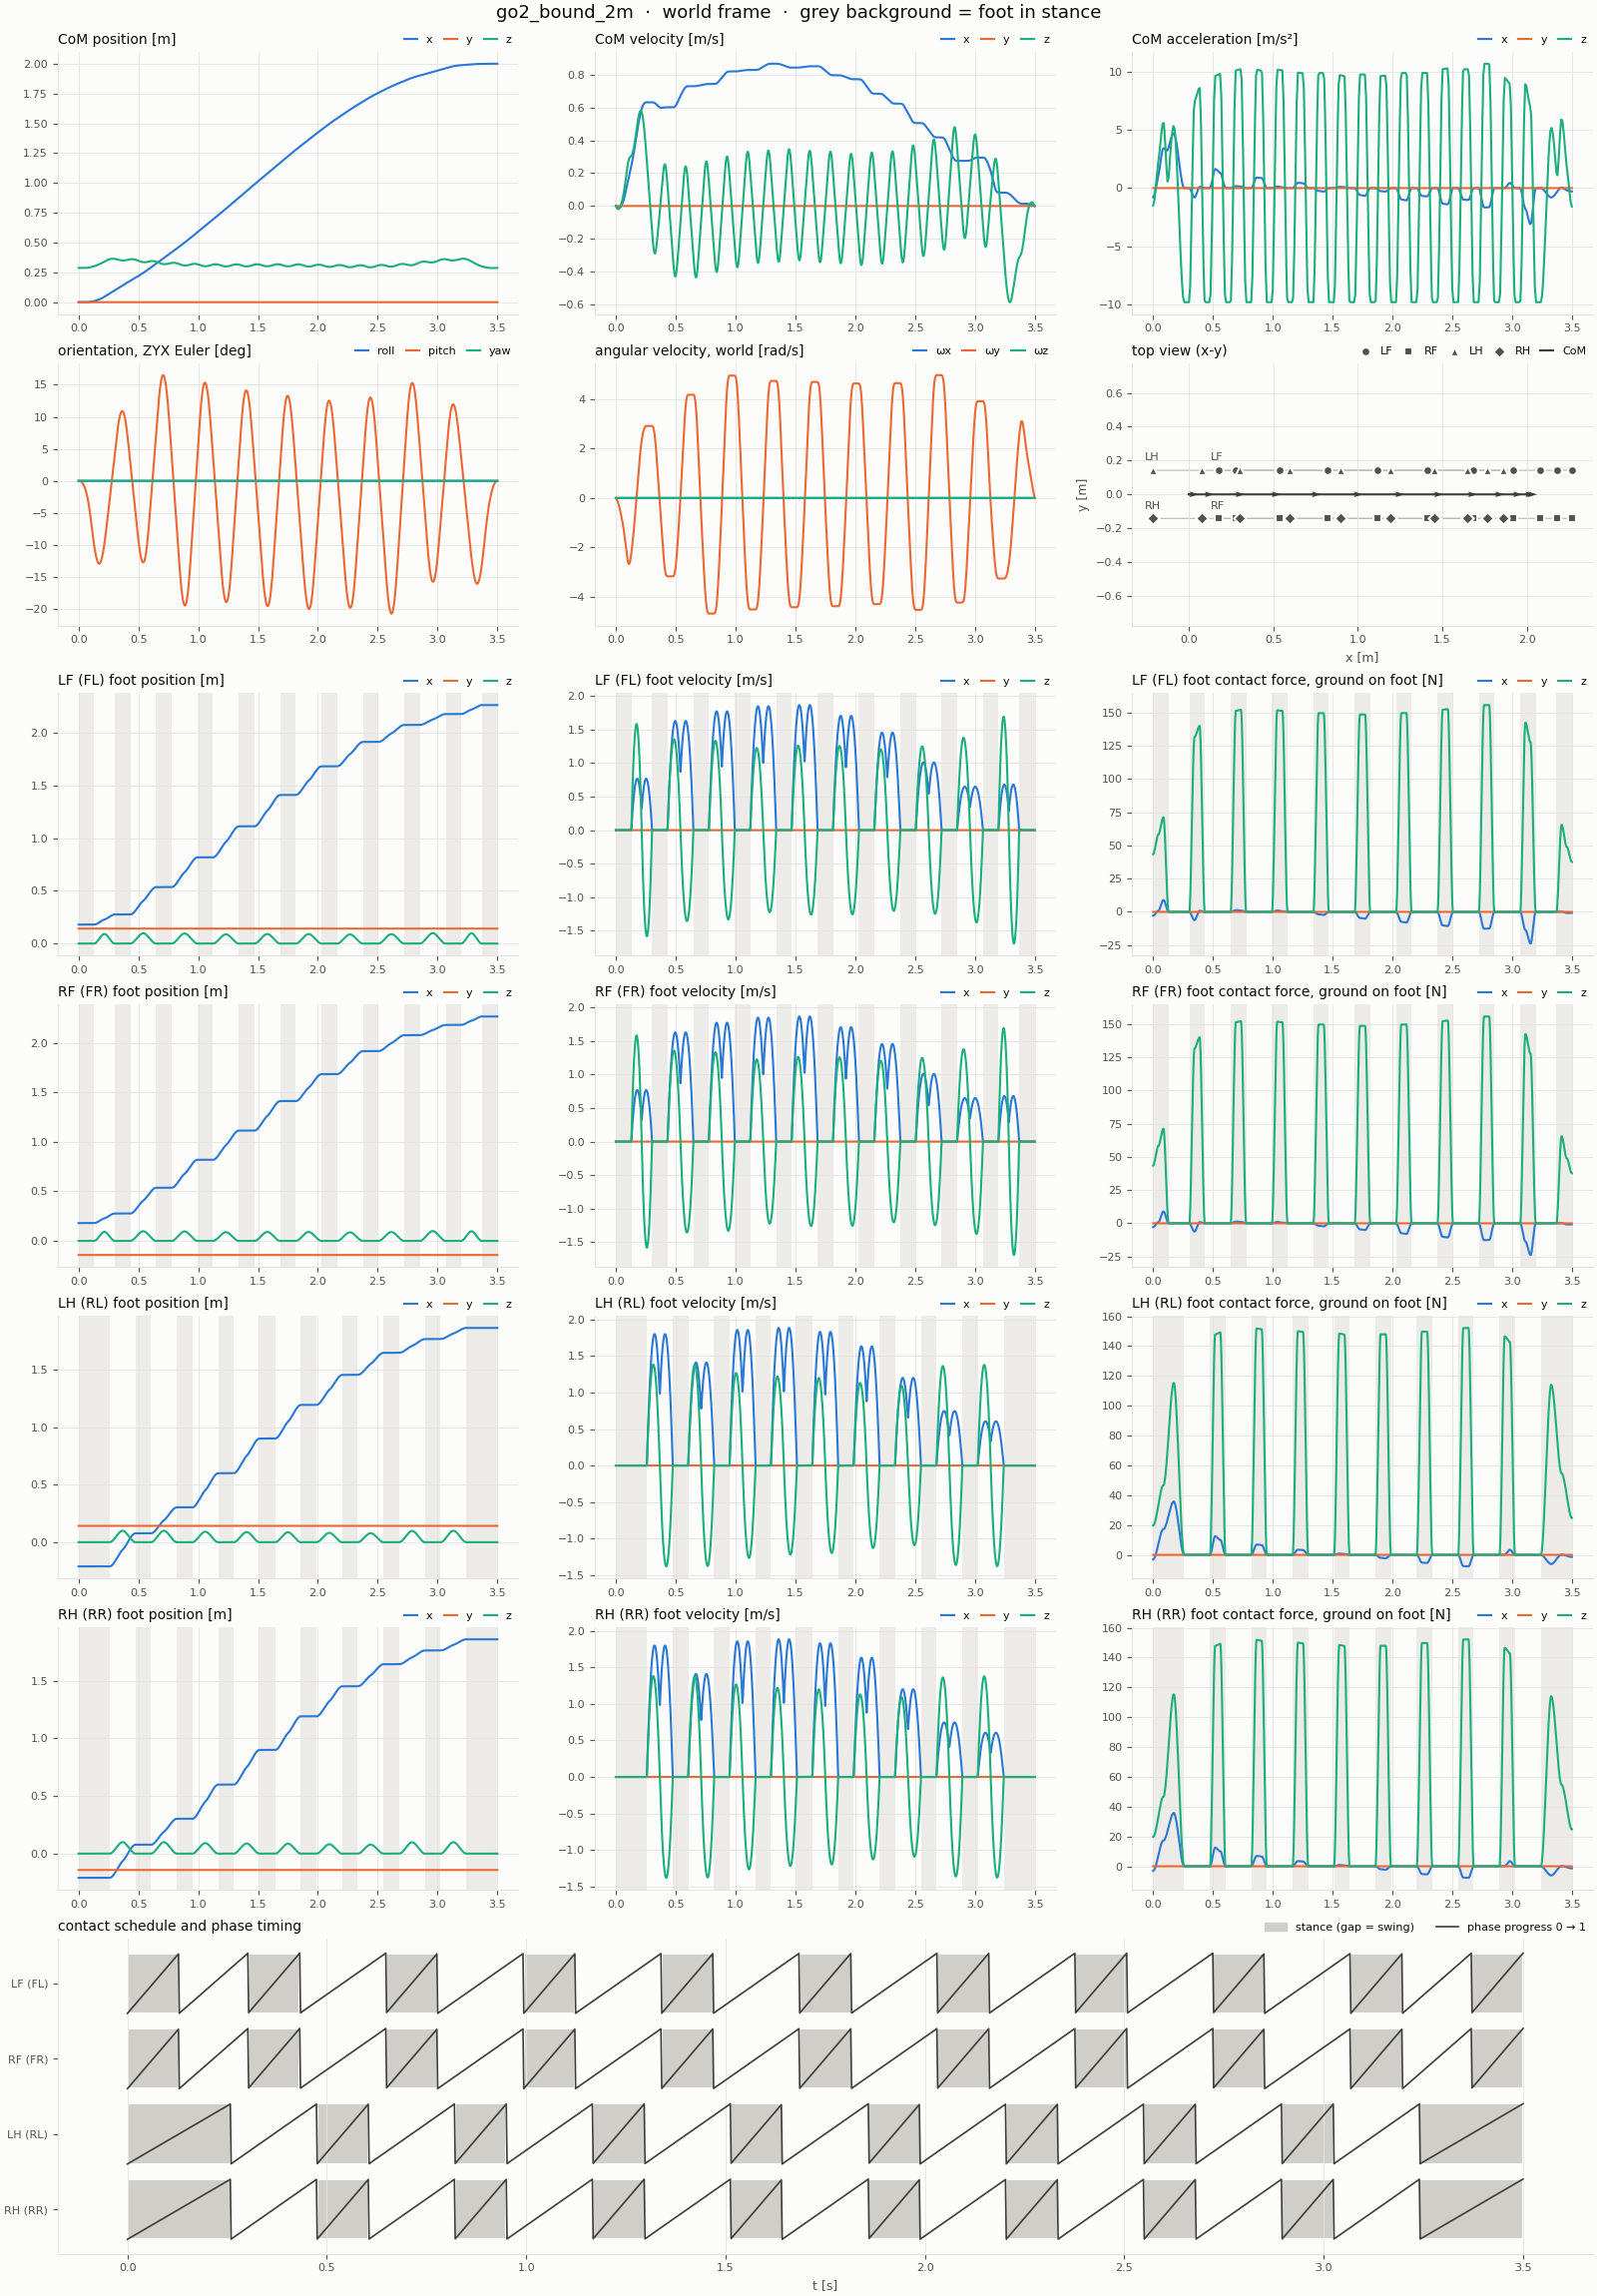

Values plotted in this chart, from the file beside it:
t, com_x, com_y, com_z, com_vx, com_vy, com_vz, com_ax, com_ay, com_az, roll, pitch, yaw, qw, qx, qy, qz, wx, wy, wz, LF_px, LF_py, LF_pz, LF_vx
0, 0, 0, 0.287, 0, 0, 0, -0.782, 1.2270956e-16, -1.502, 0, 0, 0, 1, 0, 0, 0, 0, 0, 0, 0.18, 0.142, 0, 0
0.002, -1.5423001e-06, 2.1266271e-22, 0.287, -0.001531, 1.9628451e-19, -0.002925, -0.7495, 7.357495e-17, -1.423, 2.434588e-20, -1.6120237e-05, -3.9135406e-21, 1, 1.2172924e-20, -8.0601186e-06, -1.9566722e-21, 2.2470962e-17, -0.01626, -3.6118985e-18, 0.18, 0.142, 0, 0
0.004, -6.0824164e-06, 7.1962522e-22, 0.287, -0.002998, 2.942998e-19, -0.005692, -0.7169, 2.4440344e-17, -1.344, 8.2384685e-20, -6.5566786e-05, -1.3243923e-20, 1, 4.1192125e-20, -3.2783393e-05, -6.6206113e-21, 3.3692484e-17, -0.03333, -5.4146331e-18, 0.18, 0.142, 0, 0
0.006, -1.3490173e-05, 1.3243491e-21, 0.287, -0.004399, 2.9404588e-19, -0.008301, -0.6844, -2.4694262e-17, -1.265, 1.5161816e-19, -0.00015, -2.437579e-20, 1, 7.5808168e-20, -7.4984201e-05, -1.218221e-20, 3.3664451e-17, -0.05121, -5.4086957e-18, 0.18, 0.142, 0, 0
0.008, -2.3635392e-05, 1.8302959e-21, 0.287, -0.005735, 1.9552275e-19, -0.01075, -0.6518, -7.3828869e-17, -1.186, 2.0954807e-19, -0.000271, -3.3693782e-20, 1, 1.0477175e-19, -0.0001355, -1.6832696e-20, 2.2386992e-17, -0.06991, -3.5969009e-18, 0.18, 0.142, 0, 0
0.01, -3.63879e-05, 2.0409273e-21, 0.2869, -0.007006, -1.2695912e-21, -0.01304, -0.6193, -1.2296348e-16, -1.107, 2.3367614e-19, -0.0004302, -3.758254e-20, 1, 1.1683403e-19, -0.0002151, -1.8766141e-20, -1.3948948e-19, -0.08942, 1.5430297e-20, 0.18, 0.142, 0, 0
0.012, -5.1584727e-05, 1.8252126e-21, 0.2869, -0.008163, -1.9803734e-19, -0.01507, -0.5375, -7.377226e-17, -0.9168, 2.091426e-19, -0.0006295, -3.3655317e-20, 1, 1.04566e-19, -0.0003148, -1.6794742e-20, -2.253409e-17, -0.1103, 3.5976997e-18, 0.18, 0.142, 0, 0
0.014, -6.8931742e-05, 1.3144089e-21, 0.2869, -0.009157, -2.9635863e-19, -0.01671, -0.4558, -2.4549026e-17, -0.7269, 1.5102272e-19, -0.0008725, -2.4334411e-20, 1, 7.5506045e-20, -0.0004362, -1.2134264e-20, -3.3725693e-17, -0.133, 5.3797493e-18, 0.18, 0.142, 0, 0
0.016, -8.8102022e-05, 7.0540909e-22, 0.2868, -0.009986, -2.9623345e-19, -0.01798, -0.3741, 2.4674208e-17, -0.5369, 8.1720832e-20, -0.001163, -1.3218037e-20, 1, 4.0856567e-20, -0.0005813, -6.5852638e-21, -3.371445e-17, -0.1575, 5.3681563e-18, 0.18, 0.142, 0, 0
0.018, -0.0001088, 1.951061e-22, 0.2868, -0.01065, -1.976618e-19, -0.01886, -0.2924, 7.3897442e-17, -0.3469, 2.3641269e-20, -0.001504, -3.9044064e-21, 1, 1.1819163e-20, -0.0007519, -1.9433147e-21, -2.2500837e-17, -0.1839, 3.5725908e-18, 0.18, 0.142, 0, 0
0.02, -0.0001306, -1.9607119e-23, 0.2868, -0.01116, -6.4367751e-22, -0.01936, -0.2106, 1.2312068e-16, -0.157, -8.1163387e-22, -0.0019, 8.2656099e-24, 1, -4.0581283e-22, -0.0009498, 3.7473543e-24, -8.5729101e-20, -0.2122, 6.2314178e-21, 0.18, 0.142, 0, 0
0.022, -0.0001533, 1.9250562e-22, 0.2867, -0.01147, 1.9633281e-19, -0.01945, -0.1036, 7.3852837e-17, 0.07296, 2.328829e-20, -0.002354, -3.8771112e-21, 1, 1.1641855e-20, -0.001177, -1.9248499e-21, 2.2316887e-17, -0.2424, -3.5392408e-18, 0.18, 0.142, 0, 0
0.024, -0.0001763, 7.0002972e-22, 0.2867, -0.01157, 2.9476767e-19, -0.01907, 0.003462, 2.4582019e-17, 0.3029, 8.0988857e-20, -0.00287, -1.3158841e-20, 1, 4.0484944e-20, -0.001435, -6.5212944e-21, 3.3511162e-17, -0.2746, -5.2937546e-18, 0.18, 0.142, 0, 0
0.026, -0.0001994, 1.3058819e-21, 0.2866, -0.01146, 2.9466089e-19, -0.01824, 0.1105, -2.4688799e-17, 0.5329, 1.4987688e-19, -0.003454, -2.4236956e-20, 1, 7.4917402e-20, -0.001727, -1.198906e-20, 3.3497659e-17, -0.3088, -5.2724487e-18, 0.18, 0.142, 0, 0
0.028, -0.000222, 1.8129789e-21, 0.2866, -0.01113, 1.9601247e-19, -0.01694, 0.2175, -7.3959617e-17, 0.7628, 2.0753916e-19, -0.004107, -3.3511489e-20, 1, 1.0373496e-19, -0.002053, -1.6542621e-20, 2.2277427e-17, -0.345, -3.4948367e-18, 0.18, 0.142, 0, 0
0.03, -0.0002438, 2.0242374e-21, 0.2866, -0.01059, -1.1775778e-21, -0.01518, 0.3246, -1.2323044e-16, 0.9928, 2.3156252e-19, -0.004835, -3.7382474e-20, 1, 1.1573574e-19, -0.002417, -1.8411292e-20, -1.4790824e-19, -0.3832, 1.4743421e-20, 0.18, 0.142, 0, 0
0.032, -0.0002642, 1.8082384e-21, 0.2866, -0.009828, -1.9838077e-19, -0.013, 0.4331, -7.3940729e-17, 1.192, 2.0714161e-19, -0.005641, -3.3473268e-20, 1, 1.0352319e-19, -0.00282, -1.6444453e-20, -2.2442346e-17, -0.4231, 3.4688124e-18, 0.18, 0.142, 0, 0
0.034, -0.0002829, 1.2964766e-21, 0.2865, -0.008854, -2.9694049e-19, -0.01042, 0.5416, -2.4618993e-17, 1.391, 1.4928351e-19, -0.006528, -2.4195114e-20, 1, 7.460187e-20, -0.003264, -1.1853865e-20, -3.358129e-17, -0.4642, 5.1651917e-18, 0.18, 0.142, 0, 0
0.036, -0.0002995, 6.8623878e-22, 0.2865, -0.007662, -2.9685674e-19, -0.007436, 0.65, 2.4702744e-17, 1.59, 8.0293663e-20, -0.007499, -1.312987e-20, 1, 4.0121936e-20, -0.003749, -6.4143682e-21, -3.3565991e-17, -0.5066, 5.1307675e-18, 0.18, 0.142, 0, 0
0.038, -0.0003134, 1.7481194e-22, 0.2865, -0.006254, -1.9812952e-19, -0.004058, 0.7585, 7.402448e-17, 1.789, 2.2477525e-20, -0.008555, -3.8593963e-21, 1, 1.1230405e-20, -0.004278, -1.8816058e-21, -2.2398372e-17, -0.5503, 3.3979588e-18, 0.18, 0.142, 0, 0
0.04, -0.0003244, -4.0516981e-23, 0.2865, -0.004628, -7.5882258e-22, -0.0002809, 0.867, 1.2334622e-16, 1.988, -1.8594593e-21, -0.0097, 3.4447823e-23, 1, -9.2963516e-22, -0.00485, 1.2714308e-23, -8.1104828e-20, -0.5952, 5.0011471e-21, 0.18, 0.142, 0, 0
0.042, -0.0003318, 1.7176128e-22, 0.2865, -0.002786, 1.9658287e-19, 0.003847, 0.9751, 7.3989523e-17, 2.14, 2.2135418e-20, -0.01094, -3.8332691e-21, 1, 1.1057062e-20, -0.005468, -1.8560838e-21, 2.2213203e-17, -0.6411, -3.3319762e-18, 0.18, 0.142, 0, 0
0.044, -0.0003354, 6.7999763e-22, 0.2865, -0.0007277, 2.9519927e-19, 0.008278, 1.083, 2.4626881e-17, 2.292, 7.9572434e-20, -0.01227, -1.3071158e-20, 1, 3.9745388e-20, -0.006133, -6.2914591e-21, 3.3349512e-17, -0.6877, -4.9552052e-18, 0.18, 0.142, 0, 0
0.046, -0.0003346, 1.2867415e-21, 0.2865, 0.001547, 2.9509039e-19, 0.01301, 1.191, -2.4735761e-17, 2.443, 1.4814339e-19, -0.01369, -2.4096597e-20, 1, 7.3987504e-20, -0.006844, -1.1541076e-20, 3.33301e-17, -0.7349, -4.9060125e-18, 0.18, 0.142, 0, 0
0.048, -0.000329, 1.7945423e-21, 0.2866, 0.004038, 1.9625623e-19, 0.01805, 1.299, -7.4098402e-17, 2.595, 2.055401e-19, -0.01521, -3.3326964e-20, 1, 1.0264039e-19, -0.007603, -1.5881679e-20, 2.2158106e-17, -0.7827, -3.231967e-18, 0.18, 0.142, 0, 0
0.05, -0.0003183, 2.0059496e-21, 0.2866, 0.006745, -1.3032194e-21, 0.02339, 1.408, -1.2346104e-16, 2.747, 2.2945435e-19, -0.01682, -3.7179638e-20, 1, 1.1456679e-19, -0.008409, -1.7624369e-20, -1.6240204e-19, -0.8311, 1.2978245e-20, 0.18, 0.142, 0, 0
0.052, -0.0003019, 1.7893099e-21, 0.2867, 0.009704, -1.988599e-19, 0.02909, 1.552, -7.4063585e-17, 2.954, 2.05151e-19, -0.01853, -3.3289568e-20, 1, 1.0241688e-19, -0.009265, -1.5693676e-20, -2.2347231e-17, -0.881, 3.1642115e-18, 0.18, 0.142, 0, 0
0.054, -0.0002793, 1.276416e-21, 0.2867, 0.01295, -2.9755756e-19, 0.03521, 1.695, -2.4634078e-17, 3.161, 1.4756779e-19, -0.02034, -2.4056525e-20, 0.9999, 7.3657725e-20, -0.01017, -1.1277112e-20, -3.3426903e-17, -0.9328, 4.6784779e-18, 0.18, 0.142, 0, 0
0.056, -0.0002499, 6.6498571e-22, 0.2868, 0.01649, -2.9739621e-19, 0.04174, 1.839, 2.479543e-17, 3.367, 7.8905879e-20, -0.02226, -1.3045121e-20, 0.9999, 3.9377889e-20, -0.01113, -6.0829836e-21, -3.3405032e-17, -0.9868, 4.6126389e-18, 0.18, 0.142, 0, 0
0.058, -0.0002131, 1.5273715e-22, 0.2869, 0.02031, -1.9837584e-19, 0.04868, 1.983, 7.4224937e-17, 3.574, 2.1366428e-20, -0.02429, -3.8199656e-21, 0.9999, 1.0659227e-20, -0.01215, -1.7800825e-21, -2.2286325e-17, -1.043, 3.0305067e-18, 0.18, 0.142, 0, 0
0.06, -0.0001685, -6.2611653e-23, 0.287, 0.02442, -4.9646099e-22, 0.05603, 2.127, 1.2365444e-16, 3.781, -2.8494059e-21, -0.02644, 5.43303e-23, 0.9999, -1.4242194e-21, -0.01322, 8.3315293e-24, -7.673325e-20, -1.101, 3.3007042e-21, 0.18, 0.142, 0, 0
0.062, -0.0001153, 1.5072438e-22, 0.2871, 0.02882, 1.9733362e-19, 0.06381, 2.27, 7.4166718e-17, 3.99, 2.1034047e-20, -0.0287, -3.7944336e-21, 0.9999, 1.0488719e-20, -0.01435, -1.746119e-21, 2.2096947e-17, -1.161, -2.9226393e-18, 0.18, 0.142, 0, 0
0.064, -5.3012364e-05, 6.6072729e-22, 0.2872, 0.0335, 2.9617041e-19, 0.072, 2.413, 2.4670075e-17, 4.2, 7.8193159e-20, -0.03108, -1.2985877e-20, 0.9999, 3.8990952e-20, -0.01554, -5.884562e-21, 3.3166905e-17, -1.224, -4.3055993e-18, 0.18, 0.142, 0, 0
0.066, 1.8908563e-05, 1.2694105e-21, 0.2874, 0.03847, 2.9601392e-19, 0.0806, 2.556, -2.4826567e-17, 4.409, 1.4643014e-19, -0.0336, -2.3955738e-20, 0.9999, 7.3003543e-20, -0.0168, -1.0746354e-20, 3.31387e-17, -1.29, -4.2206916e-18, 0.18, 0.142, 0, 0
0.068, 0.0001011, 1.7787874e-21, 0.2876, 0.04372, 1.9686414e-19, 0.08963, 2.699, -7.432321e-17, 4.618, 2.035472e-19, -0.03624, -3.3139757e-20, 0.9998, 1.0145663e-19, -0.01812, -1.4722931e-20, 2.2019417e-17, -1.358, -2.7514581e-18, 0.18, 0.142, 0, 0
0.07, 0.000194, 1.9908715e-21, 0.2878, 0.04926, -1.2789208e-21, 0.09908, 2.842, -1.2381985e-16, 4.828, 2.2734655e-19, -0.03903, -3.6973673e-20, 0.9998, 1.1329088e-19, -0.01951, -1.626513e-20, -1.8210875e-19, -1.429, 9.5624389e-21, 0.18, 0.142, 0, 0
0.072, 0.0002983, 1.7736563e-21, 0.288, 0.05505, -1.9941308e-19, 0.1089, 2.941, -7.428223e-17, 4.975, 2.0316686e-19, -0.04196, -3.3104691e-20, 0.9998, 1.0121383e-19, -0.02098, -1.4417647e-20, -2.2239515e-17, -1.502, 2.6272259e-18, 0.18, 0.142, 0, 0
0.074, 0.0004143, 1.2593122e-21, 0.2882, 0.06103, -2.9840784e-19, 0.119, 3.04, -2.4712533e-17, 5.122, 1.4587294e-19, -0.04504, -2.3920333e-20, 0.9997, 7.2648672e-20, -0.02252, -1.0314827e-20, -3.3247615e-17, -1.577, 3.8332761e-18, 0.18, 0.142, 0, 0
0.076, 0.0005425, 6.4611788e-22, 0.2884, 0.06721, -2.9826321e-19, 0.1294, 3.14, 2.4857164e-17, 5.27, 7.7556211e-20, -0.04827, -1.2966819e-20, 0.9997, 3.861036e-20, -0.02413, -5.5457534e-21, -3.3214903e-17, -1.653, 3.7246019e-18, 0.18, 0.142, 0, 0
0.078, 0.0006833, 1.3235225e-22, 0.2887, 0.07359, -1.9897919e-19, 0.1401, 3.239, 7.4426861e-17, 5.417, 2.0308082e-20, -0.05165, -3.7903687e-21, 0.9997, 1.0101714e-20, -0.02582, -1.6323391e-21, -2.2152003e-17, -1.732, 2.4080306e-18, 0.18, 0.142, 0, 0
0.08, 0.000837, -8.3705936e-23, 0.289, 0.08017, -5.5576874e-22, 0.151, 3.339, 1.2399656e-16, 5.564, -3.7800307e-21, -0.0552, 6.2799665e-23, 0.9996, -1.8884291e-21, -0.0276, -2.0767897e-23, -7.1925827e-20, -1.813, 7.4662924e-22, 0.18, 0.142, 0, 0
0.082, 0.001004, 1.3011571e-22, 0.2893, 0.08686, 1.9783558e-19, 0.1622, 3.358, 7.438291e-17, 5.569, 1.9986881e-20, -0.05891, -3.7660153e-21, 0.9996, 9.9336545e-21, -0.02945, -1.5878982e-21, 2.1953604e-17, -1.895, -2.2430299e-18, 0.18, 0.142, 0, 0
0.084, 0.001184, 6.41469e-22, 0.2897, 0.0936, 2.9697587e-19, 0.1733, 3.377, 2.4757384e-17, 5.573, 7.6854884e-20, -0.06278, -1.290816e-20, 0.9995, 3.8205964e-20, -0.03138, -5.2449252e-21, 3.2938371e-17, -1.976, -3.2365168e-18, 0.18, 0.142, 0, 0
0.086, 0.001378, 1.2518518e-21, 0.29, 0.1004, 2.9686511e-19, 0.1845, 3.397, -2.4868141e-17, 5.577, 1.4474198e-19, -0.06681, -2.3818822e-20, 0.9994, 7.1932852e-20, -0.0334, -9.4856492e-21, 3.289532e-17, -2.057, -3.102354e-18, 0.18, 0.142, 0, 0
0.088, 0.001586, 1.7627621e-21, 0.2904, 0.1072, 1.9750331e-19, 0.1956, 3.416, -7.4493667e-17, 5.582, 2.0156617e-19, -0.07101, -3.2953189e-20, 0.9994, 1.0013473e-19, -0.0355, -1.288884e-20, 2.1840214e-17, -2.139, -1.9738878e-18, 0.18, 0.142, 0, 0
0.09, 0.001807, 1.9756977e-21, 0.2908, 0.114, -1.1095525e-21, 0.2068, 3.435, -1.2411919e-16, 5.586, 2.2524546e-19, -0.07536, -3.6766447e-20, 0.9993, 1.1185023e-19, -0.03767, -1.4127307e-20, -2.0815053e-19, -2.219, 4.8944741e-21, 0.18, 0.142, 0, 0
0.092, 0.002042, 1.7582956e-21, 0.2912, 0.1209, -1.9973278e-19, 0.2177, 3.415, -7.4471928e-17, 5.294, 2.0119596e-19, -0.07988, -3.2918815e-20, 0.9992, 9.986052e-20, -0.03993, -1.2429376e-20, -2.2096418e-17, -2.297, 1.7764598e-18, 0.18, 0.142, 0, 0
0.094, 0.002291, 1.2430057e-21, 0.2917, 0.1277, -2.9899727e-19, 0.228, 3.394, -2.4792554e-17, 5.002, 1.4420584e-19, -0.08455, -2.3784998e-20, 0.9991, 7.153591e-20, -0.04226, -8.8346984e-21, -3.300573e-17, -2.368, 2.5081688e-18, 0.18, 0.142, 0, 0
0.096, 0.002553, 6.2854566e-22, 0.2921, 0.1345, -2.98903e-19, 0.2377, 3.373, 2.488682e-17, 4.71, 7.6251262e-20, -0.08935, -1.2891911e-20, 0.999, 3.779971e-20, -0.04466, -4.7368131e-21, -3.2955225e-17, -2.433, 2.3489151e-18, 0.18, 0.142, 0, 0
0.098, 0.002829, 1.1363289e-22, 0.2926, 0.1412, -1.9944999e-19, 0.2468, 3.353, 7.4566194e-17, 4.417, 1.930835e-20, -0.09428, -3.7664728e-21, 0.9989, 9.5547108e-21, -0.04712, -1.4262288e-21, -2.1967289e-17, -2.492, 1.4567036e-18, 0.18, 0.142, 0, 0
0.1, 0.003118, -1.0301511e-22, 0.2931, 0.1479, -6.3822192e-22, 0.2553, 3.332, 1.2424557e-16, 4.125, -4.6467527e-21, -0.09931, 6.4401185e-23, 0.9988, -2.318914e-21, -0.04964, -8.316442e-23, -6.7410954e-20, -2.544, -2.7569773e-21, 0.18, 0.142, 0, 0
0.102, 0.00342, 1.1108048e-22, 0.2936, 0.1545, 1.9815943e-19, 0.2632, 3.31, 7.4537245e-17, 3.708, 1.8996637e-20, -0.1044, -3.7438661e-21, 0.9986, 9.3876514e-21, -0.0522, -1.3735587e-21, 2.1752304e-17, -2.589, -1.237195e-18, 0.18, 0.142, 0, 0
0.104, 0.003736, 6.2332505e-22, 0.2942, 0.1611, 2.9751076e-19, 0.2702, 3.288, 2.4814089e-17, 3.291, 7.5558025e-20, -0.1097, -1.283485e-20, 0.9985, 3.7370535e-20, -0.0548, -4.3373392e-21, 3.2619094e-17, -2.623, -1.6835186e-18, 0.18, 0.142, 0, 0
0.106, 0.004064, 1.234826e-21, 0.2947, 0.1677, 2.9741578e-19, 0.2763, 3.266, -2.4909067e-17, 2.875, 1.4307679e-19, -0.1149, -2.3683965e-20, 0.9983, 7.0740143e-20, -0.05744, -7.7135684e-21, 3.2559261e-17, -2.647, -1.5106616e-18, 0.18, 0.142, 0, 0
0.108, 0.004406, 1.7466906e-21, 0.2953, 0.1742, 1.9787449e-19, 0.2817, 3.244, -7.4632224e-17, 2.458, 1.9959229e-19, -0.1202, -3.2766628e-20, 0.9982, 9.8631417e-20, -0.06009, -1.0357317e-20, 2.1601876e-17, -2.662, -8.9163328e-19, 0.18, 0.142, 0, 0
0.11, 0.004761, 1.9600264e-21, 0.2958, 0.1806, -1.113114e-21, 0.2862, 3.222, -1.2435538e-16, 2.041, 2.2314392e-19, -0.1256, -3.6558252e-20, 0.998, 1.1020517e-19, -0.06275, -1.1242425e-20, -2.2173052e-19, -2.666, -1.3099298e-21, 0.18, 0.142, 0, 0
0.112, 0.005129, 1.7422161e-21, 0.2964, 0.1871, -2.0010163e-19, 0.29, 3.225, -7.4600979e-17, 1.745, 1.9922898e-19, -0.1309, -3.2732588e-20, 0.9979, 9.8330777e-20, -0.0654, -9.8160464e-21, -2.1867512e-17, -2.66, 6.5155632e-19, 0.18, 0.142, 0, 0
0.114, 0.005509, 1.2260019e-21, 0.297, 0.1935, -2.9951703e-19, 0.2932, 3.227, -2.4814417e-17, 1.449, 1.4255552e-19, -0.1362, -2.3650972e-20, 0.9977, 7.0307784e-20, -0.06805, -6.9475132e-21, -3.264176e-17, -2.645, 8.0512512e-19, 0.18, 0.142, 0, 0
0.116, 0.005903, 6.1053009e-22, 0.2976, 0.2, -2.993593e-19, 0.2958, 3.23, 2.4972145e-17, 1.153, 7.4979015e-20, -0.1415, -1.2820193e-20, 0.9975, 3.69427e-20, -0.07068, -3.744381e-21, -3.257661e-17, -2.619, 6.3325613e-19, 0.18, 0.142, 0, 0
0.118, 0.006309, 9.494682e-23, 0.2982, 0.2065, -1.9962845e-19, 0.2978, 3.233, 7.4758706e-17, 0.8572, 1.8354923e-20, -0.1467, -3.7470453e-21, 0.9973, 9.0155105e-21, -0.07327, -1.1960166e-21, -2.1705544e-17, -2.584, 3.073416e-19, 0.18, 0.142, 0, 0
... 1,691 more rows
